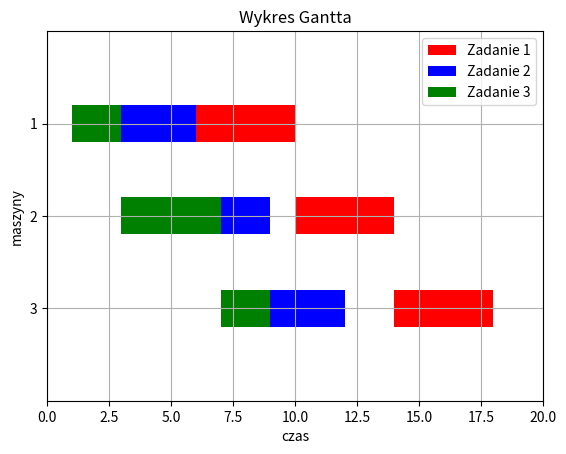

Python code for this plot:
import matplotlib.pyplot as plt

def Gantt(imp, lmaszyn, lzadan):
    fig, ax = plt.subplots()
    color = ['red','blue','green','yellow','orange','pink']
    xlim = 0
    lbl_pool = []
    lbl = []
    for x in range(len(imp)):
        if not (("Zadanie " + str(imp[x][3])) in lbl): lbl.append("Zadanie " + str(imp[x][3]))

    #dodawanie do wykresu
    for x in range(len(imp)):
        if xlim < (imp[x][1] + imp[x][2]): xlim = (imp[x][1] + imp[x][2])
        data = (imp[x][1],imp[x][2])
        #ochora przed powtarzaniem sie legendy
        if color[imp[x][3]] in lbl_pool:
            prefix = '_'
        else:
            lbl_pool.append(color[imp[x][3]])
            prefix = ''
        ax.broken_barh([(data)], (((lmaszyn+1-(imp[x][0])) * 10)-2, 4), facecolors=color[imp[x][3]-1], label=prefix+lbl[imp[x][3]-1])

    #obliczenia do wykresu
    ylim = lmaszyn * 10 + 10
    yticklabels = list(range(1, lmaszyn+1))
    yticks = [i * 10 for i in yticklabels]
    yticklabels.reverse()

    #wykres
    ax.set_ylim(0, ylim)
    ax.set_yticks(yticks)
    ax.set_yticklabels(yticklabels)
    ax.set_xlim(0, xlim+2)
    ax.set_title('Wykres Gantta')
    ax.set_ylabel('maszyny')
    ax.set_xlabel('czas')
    ax.legend()
    ax.grid(True)
    plt.show()

#przykład
# maszyna, rozpoczecie, trwanie, zadanie
imp = [[1,6,4,1],
       [1,3,3,2],
       [1,1,2,3],

       [2,10,4,1],
       [2,7,2,2],
       [2,3,4,3],

       [3,14,4,1],
       [3,9,3,2],
       [3,7,2,3]]

lmaszyn = 3
lzadan = 3

Gantt(imp, lmaszyn, lzadan)
